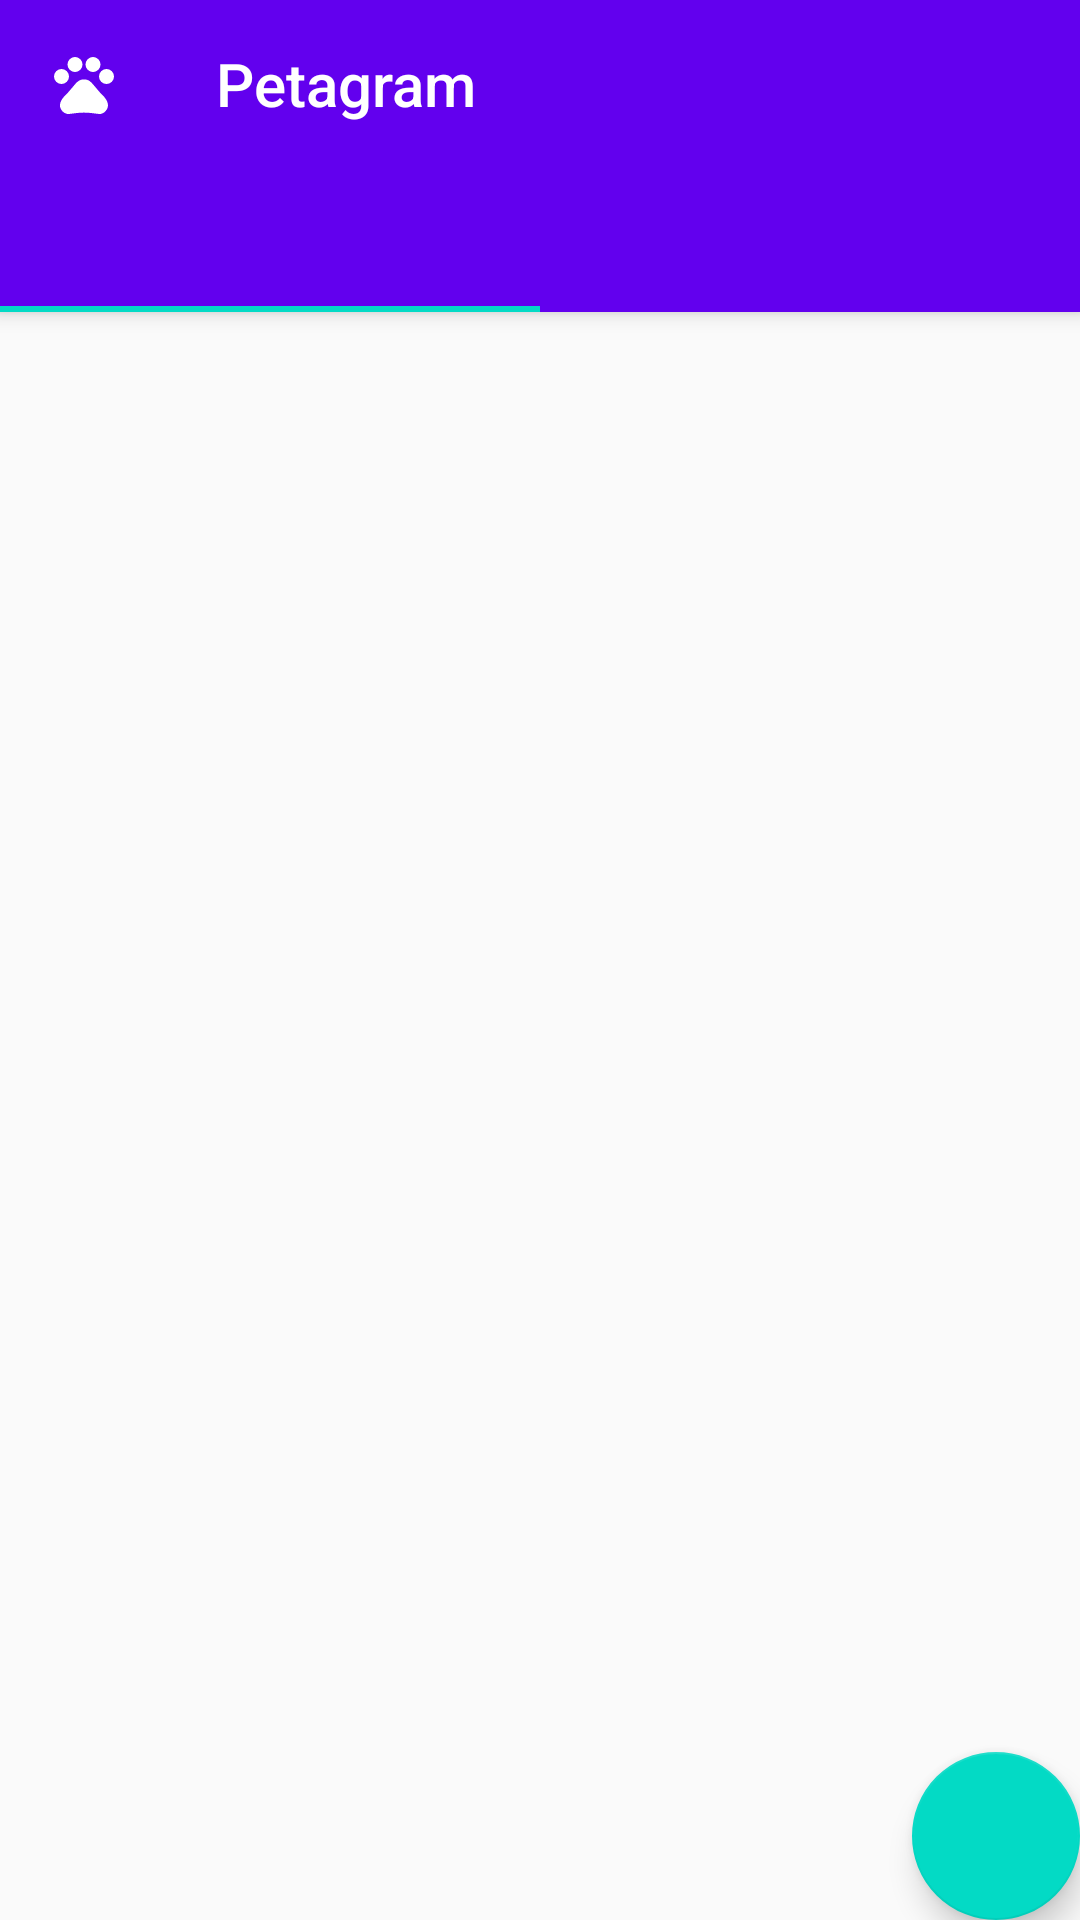

Reconstruct the res/layout file that produces this screen, plus the resources it refers to.
<!-- AndroidManifest.xml: application theme AppTheme -->
<!-- res/layout/formcontacto.xml -->
<?xml version="1.0" encoding="utf-8"?>
<androidx.coordinatorlayout.widget.CoordinatorLayout xmlns:android="http://schemas.android.com/apk/res/android"
    xmlns:app="http://schemas.android.com/apk/res-auto"
    xmlns:tools="http://schemas.android.com/tools"
    android:layout_width="match_parent"
    android:layout_height="match_parent"
    tools:context=".MainActivity">

    <com.google.android.material.appbar.AppBarLayout
        android:layout_width="match_parent"
        android:layout_height="wrap_content"
        android:theme="@style/AppTheme.AppBarOverLay">
        <androidx.appcompat.widget.Toolbar
            android:id="@+id/toolbar1"
            android:layout_width="match_parent"
            android:layout_height="?attr/actionBarSize"
            app:popupTheme="@style/AppTheme.PopOverlay"
            app:title="@string/tituloapp"
            style="@style/ToolbarPrimera"/>

        <com.google.android.material.tabs.TabLayout
            android:id="@+id/tabs"
            android:layout_width="match_parent"
            android:layout_height="wrap_content"
            android:background="?attr/colorPrimary" >
            <com.google.android.material.tabs.TabItem
                android:id="@+id/tab_inicio"
                android:layout_width="wrap_content"
                android:layout_height="wrap_content" />
            <com.google.android.material.tabs.TabItem
                android:id="@+id/tab_perfil"
                android:layout_width="wrap_content"
                android:layout_height="wrap_content"
                />

        </com.google.android.material.tabs.TabLayout>
    </com.google.android.material.appbar.AppBarLayout>

    <androidx.viewpager.widget.ViewPager
        android:id="@+id/view_pager"
        android:layout_width="match_parent"
        android:layout_height="match_parent"
        app:layout_behavior="@string/appbar_scrolling_view_behavior" />

    <com.google.android.material.floatingactionbutton.FloatingActionButton
        android:id="@+id/fab"
        android:layout_width="wrap_content"
        android:layout_height="wrap_content"
        android:layout_gravity="bottom|end"
        android:layout_margin="@dimen/fab_margin"
        app:srcCompat="@drawable/camara" />
</androidx.coordinatorlayout.widget.CoordinatorLayout>
<!-- resources referenced by this layout -->
<resources>
  <string name="tituloapp">Petagram</string>
  <style name="AppTheme.AppBarOverLay" parent="ThemeOverlay.AppCompat.Dark.ActionBar" />
  <style name="AppTheme.PopOverlay" parent="AlertDialog.AppCompat.Light" />
  <style name="ToolbarPrimera">
          <item name="theme">@style/ThemeOverlay.AppCompat.Dark</item>
          <item name="navigationIcon">@drawable/huella</item>
          <item name="android:background">?colorPrimary</item>
      </style>
  <style name="AppTheme" parent="Theme.MaterialComponents.Light.Bridge">
          
          <item name="colorPrimary">@color/colorPrimary</item>
          <item name="colorPrimaryDark">@color/colorPrimaryDark</item>
          <item name="colorAccent">@color/colorAccent</item>
          <item name="materialCalendarStyle">@style/Widget.MaterialComponents.MaterialCalendar</item>
          <item name="materialCalendarFullscreenTheme">@style/ThemeOverlay.MaterialComponents.MaterialCalendar.Fullscreen</item>
          <item name="materialCalendarTheme">@style/ThemeOverlay.MaterialComponents.MaterialCalendar</item>
      </style>
  <!-- drawable huella (drawable) -->
  <vector xmlns:android="http://schemas.android.com/apk/res/android"
      android:width="24dp"
      android:height="24dp"
      android:viewportWidth="24"
      android:viewportHeight="24"
      android:tint="?attr/colorControlNormal">
      <path
          android:fillColor="@android:color/white"
          android:pathData="M4.5,9.5m-2.5,0a2.5,2.5 0,1 1,5 0a2.5,2.5 0,1 1,-5 0"/>
      <path
          android:fillColor="@android:color/white"
          android:pathData="M9,5.5m-2.5,0a2.5,2.5 0,1 1,5 0a2.5,2.5 0,1 1,-5 0"/>
      <path
          android:fillColor="@android:color/white"
          android:pathData="M15,5.5m-2.5,0a2.5,2.5 0,1 1,5 0a2.5,2.5 0,1 1,-5 0"/>
      <path
          android:fillColor="@android:color/white"
          android:pathData="M19.5,9.5m-2.5,0a2.5,2.5 0,1 1,5 0a2.5,2.5 0,1 1,-5 0"/>
      <path
          android:fillColor="@android:color/white"
          android:pathData="M17.34,14.86c-0.87,-1.02 -1.6,-1.89 -2.48,-2.91 -0.46,-0.54 -1.05,-1.08 -1.75,-1.32 -0.11,-0.04 -0.22,-0.07 -0.33,-0.09 -0.25,-0.04 -0.52,-0.04 -0.78,-0.04s-0.53,0 -0.79,0.05c-0.11,0.02 -0.22,0.05 -0.33,0.09 -0.7,0.24 -1.28,0.78 -1.75,1.32 -0.87,1.02 -1.6,1.89 -2.48,2.91 -1.31,1.31 -2.92,2.76 -2.62,4.79 0.29,1.02 1.02,2.03 2.33,2.32 0.73,0.15 3.06,-0.44 5.54,-0.44h0.18c2.48,0 4.81,0.58 5.54,0.44 1.31,-0.29 2.04,-1.31 2.33,-2.32 0.31,-2.04 -1.3,-3.49 -2.61,-4.8z"/>
  </vector>
  <!-- not gathered from this repository: default colours our renderer supplied (Android Studio template values) -->
  <color name="colorPrimary">#FF6200EE</color>
  <color name="colorPrimaryDark">#FF3700B3</color>
  <color name="colorAccent">#FF03DAC5</color>
</resources>
